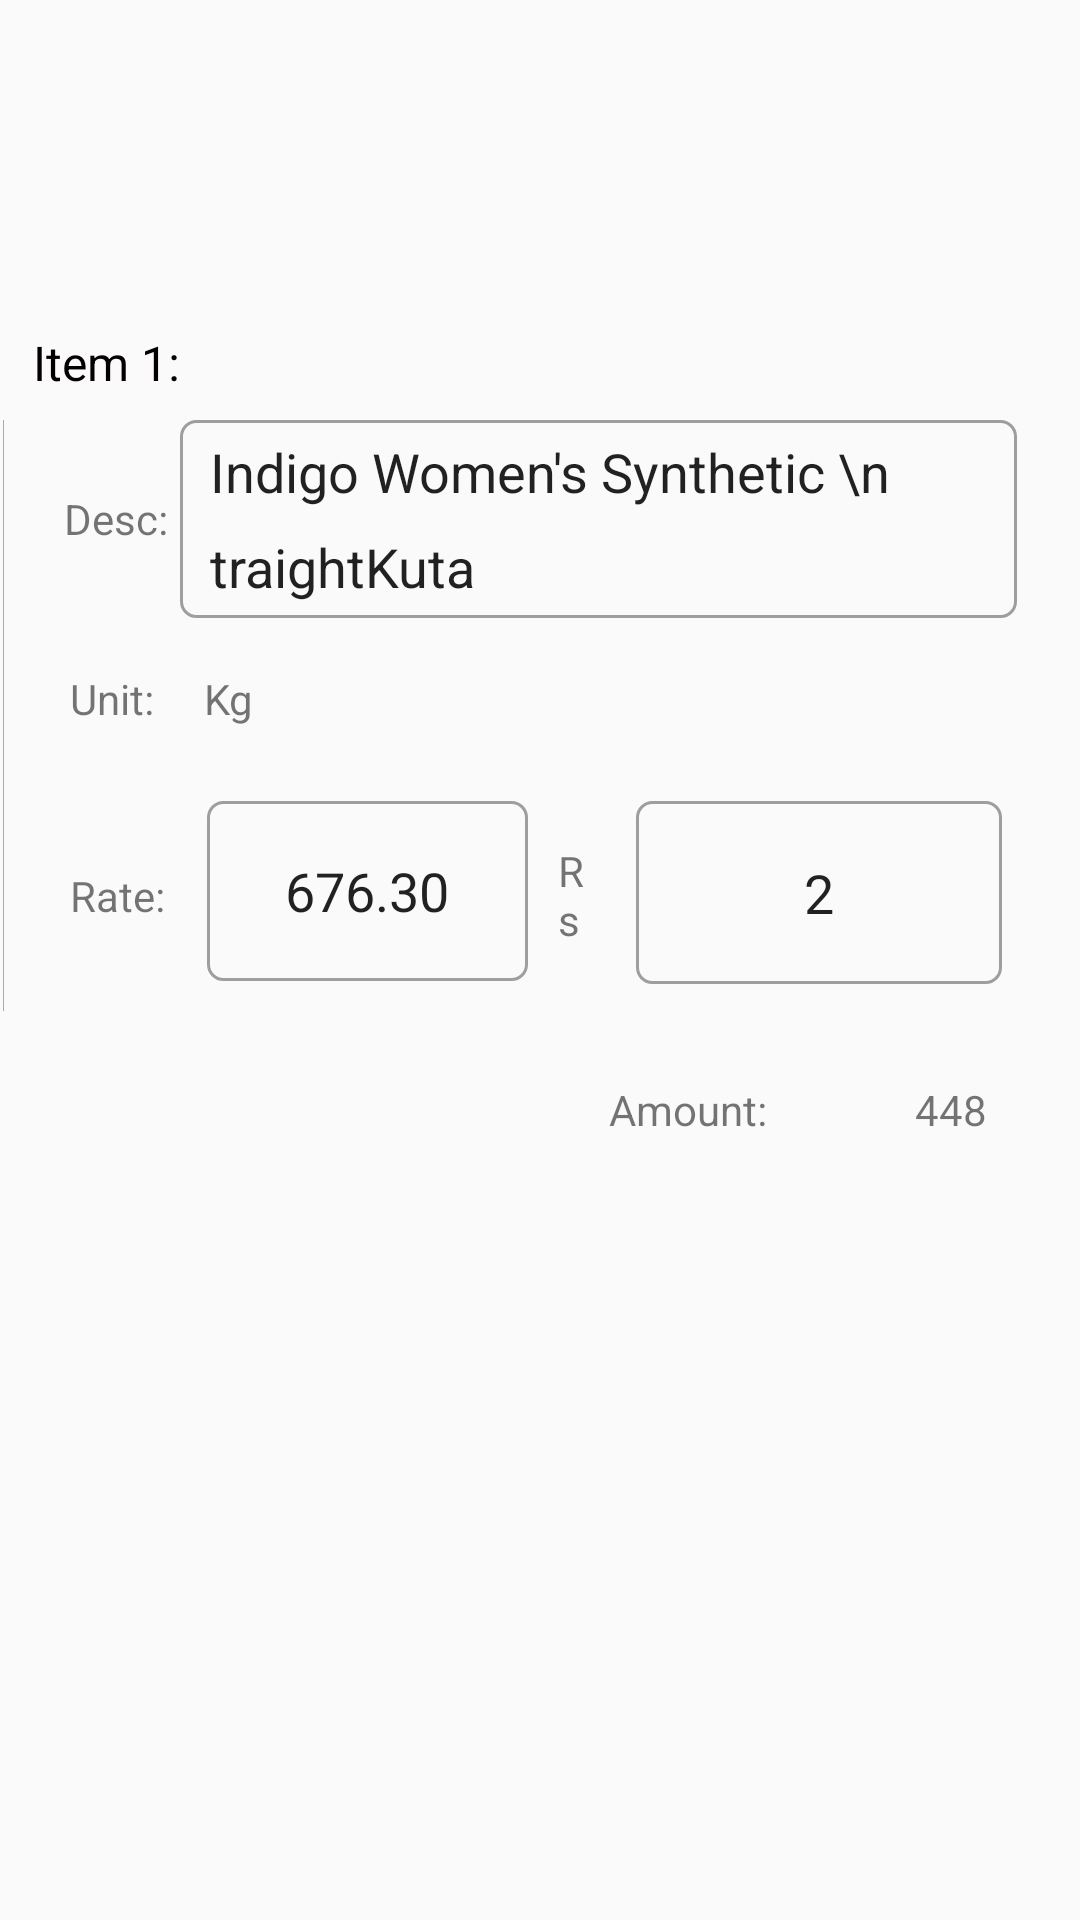

Produce the Android XML layout that renders to this screen, including the resource entries it uses.
<!-- AndroidManifest.xml: application theme AppTheme -->
<!-- res/layout/activity_edit_bill.xml -->
<?xml version="1.0" encoding="utf-8"?>
<android.support.constraint.ConstraintLayout xmlns:android="http://schemas.android.com/apk/res/android"
    xmlns:app="http://schemas.android.com/apk/res-auto"
    xmlns:tools="http://schemas.android.com/tools"
    android:layout_width="match_parent"
    android:layout_height="match_parent"
    tools:context=".EditBillActivity">

    <LinearLayout
        android:id="@+id/linearLayout"
        android:layout_width="match_parent"
        android:layout_height="wrap_content"
        android:layout_marginStart="1dp"
        android:layout_marginTop="100dp"
        android:layout_marginEnd="1dp"
        android:orientation="vertical"
        app:layout_constraintEnd_toEndOf="parent"
        app:layout_constraintStart_toStartOf="parent"
        app:layout_constraintTop_toTopOf="parent">

        <LinearLayout
            android:layout_width="match_parent"
            android:layout_height="wrap_content"
            android:orientation="horizontal">

            <TextView
                android:id="@+id/tv_item_id"
                android:layout_width="233dp"
                android:layout_height="40dp"
                android:layout_weight="1"
                android:gravity="center|left"
                android:padding="10dp"
                android:text="Item 1:"
                android:textColor="#050000"
                android:textSize="16sp" />

        </LinearLayout>

        <LinearLayout
            android:layout_width="match_parent"
            android:layout_height="match_parent"
            android:orientation="horizontal">

            <ImageView
                android:id="@+id/imageView5"
                android:layout_width="wrap_content"
                android:layout_height="match_parent"
                android:layout_weight="1"
                app:srcCompat="@android:color/darker_gray" />

            <LinearLayout
                android:layout_width="match_parent"
                android:layout_height="wrap_content"
                android:layout_weight="1"
                android:orientation="vertical">

                <LinearLayout
                    android:layout_width="match_parent"
                    android:layout_height="wrap_content"
                    android:orientation="horizontal">

                    <TextView
                        android:layout_width="20dp"
                        android:layout_height="match_parent"
                        android:layout_marginLeft="20dp"
                        android:layout_weight="1"

                        android:gravity="center|left"
                        android:text="Desc:" />

                    <EditText
                        android:id="@+id/ed_description"
                        android:layout_width="260dp"
                        android:layout_height="match_parent"
                        android:layout_marginRight="20dp"
                        android:layout_weight="1"
                        android:background="@drawable/grey_edittext_layout"
                        android:ems="10"
                        android:inputType="textMultiLine|textNoSuggestions"
                        android:lineSpacingMultiplier="1.5"
                        android:lines="2"
                        android:maxLines="2"
                        android:minLines="2"
                        android:paddingLeft="10dp"
                        android:paddingTop="5dp"
                        android:paddingBottom="5dp"
                        android:text="Indigo Women's Synthetic \n traightKuta" />
                </LinearLayout>

                <LinearLayout
                    android:layout_width="match_parent"
                    android:layout_height="50dp"
                    android:layout_margin="2dp"
                    android:orientation="horizontal">

                    <TextView
                        android:id="@+id/id_tv_unit_lable"
                        android:layout_width="20dp"
                        android:layout_height="match_parent"
                        android:layout_marginLeft="20dp"
                        android:layout_weight="1"
                        android:gravity="center|left"
                        android:text="Unit:" />

                    <TextView
                        android:id="@+id/tv_unit"
                        android:layout_width="30dp"
                        android:layout_height="match_parent"
                        android:layout_marginRight="260dp"
                        android:layout_weight="1"
                        android:gravity="center|center_horizontal"
                        android:padding="5dp"
                        android:paddingRight="10dp"
                        android:text="Kg" />

                </LinearLayout>

                <LinearLayout
                    android:layout_width="match_parent"
                    android:layout_height="73dp"
                    android:layout_margin="2dp"
                    android:orientation="horizontal">

                    <TextView
                        android:id="@+id/id_tv_rate"
                        android:layout_width="20dp"
                        android:layout_height="match_parent"
                        android:layout_marginLeft="20dp"
                        android:layout_weight="1"
                        android:gravity="center|left"
                        android:text="Rate:" />

                    <EditText
                        android:id="@+id/ed_rate"
                        android:layout_width="81dp"
                        android:layout_height="60dp"
                        android:layout_weight="1"
                        android:background="@drawable/grey_edittext_layout"
                        android:ems="10"
                        android:gravity="center"
                        android:inputType="numberDecimal"
                        android:text="676.30" />

                    <TextView
                        android:id="@+id/textView8"
                        android:layout_width="5dp"
                        android:layout_height="match_parent"
                        android:layout_weight="1"
                        android:gravity="center|left"
                        android:padding="10dp"
                        android:text="Rs" />

                    <LinearLayout
                        android:layout_width="140dp"
                        android:layout_height="61dp"
                        android:layout_margin="5dp"
                        android:orientation="horizontal">

                        <EditText
                            android:id="@+id/ed_quantity"
                            android:layout_width="122dp"
                            android:layout_height="match_parent"
                            android:background="@drawable/grey_edittext_layout"
                            android:ems="10"
                            android:gravity="center"
                            android:inputType="numberDecimal"
                            android:padding="5dp"
                            android:text="2" />

                    </LinearLayout>
                </LinearLayout>

            </LinearLayout>
        </LinearLayout>

        <LinearLayout
            android:layout_width="match_parent"
            android:layout_height="62dp"
            android:layout_margin="2dp"
            android:layout_marginLeft="20dp"
            android:orientation="horizontal">

            <TextView
                android:id="@+id/id_tv_subAmount_label"
                android:layout_width="15dp"
                android:layout_height="match_parent"
                android:layout_marginLeft="200dp"
                android:layout_weight="1"
                android:gravity="center|left"
                android:text="Amount:" />

            <TextView
                android:id="@+id/tv_subAmount"
                android:layout_width="20dp"
                android:layout_height="match_parent"
                android:layout_weight="1"
                android:ems="10"
                android:gravity="center|center_horizontal"
                android:inputType="textPersonName"
                android:text="448" />
        </LinearLayout>

    </LinearLayout>

    <android.support.design.widget.FloatingActionButton
        android:id="@+id/fb_save_edit_bill"
        android:layout_width="wrap_content"
        android:layout_height="wrap_content"
        android:layout_marginStart="186dp"
        android:layout_marginTop="124dp"
        android:layout_marginEnd="169dp"
        android:layout_marginBottom="140dp"
        android:clickable="true"
        app:backgroundTint="@color/colorPrimaryDark"
        app:layout_constraintBottom_toBottomOf="parent"
        app:layout_constraintEnd_toEndOf="parent"
        app:layout_constraintStart_toStartOf="parent"
        app:layout_constraintTop_toBottomOf="@+id/linearLayout"
        app:srcCompat="@drawable/ic_check_white" />
</android.support.constraint.ConstraintLayout>
<!-- resources referenced by this layout -->
<resources>
  <color name="colorPrimaryDark">#0997d9</color>
  <!-- drawable grey_edittext_layout (drawable) -->
  <?xml version="1.0" encoding="utf-8"?>
  <shape xmlns:android="http://schemas.android.com/apk/res/android">
      <stroke
          android:color="@color/textGrey"
          android:width='1dp' />
      <corners android:radius="5dp" />
  </shape>
  <!-- drawable ic_check_white (drawable) -->
  <vector xmlns:android="http://schemas.android.com/apk/res/android"
          android:width="24dp"
          android:height="24dp"
          android:viewportWidth="24.0"
          android:viewportHeight="24.0">
      <path
          android:fillColor="@color/textWhite"
          android:pathData="M9,16.17L4.83,12l-1.42,1.41L9,19 21,7l-1.41,-1.41z"/>
  </vector>
  <style name="AppTheme" parent="Theme.AppCompat.Light.NoActionBar">
          
          <item name="colorPrimary">@color/colorPrimary</item>
          <item name="colorPrimaryDark">@color/colorPrimaryDark</item>
          <item name="colorAccent">@color/colorAccent</item>
          <item name="android:windowAnimationStyle">@style/CustomActivityAnimation</item>
  
          <item name="android:windowActivityTransitions">true</item>
      </style>
  <color name="textGrey">#9E9E9E</color>
  <color name="textWhite">#FAFAFA</color>
  <color name="colorPrimary">#11b4d9</color>
  <color name="colorAccent">#eb1010</color>
  <style name="CustomActivityAnimation" parent="@android:style/Animation.Activity">
          <item name="android:activityOpenEnterAnimation">@anim/slide_in_right</item>
          <item name="android:activityOpenExitAnimation">@anim/slide_out_left</item>
          <item name="android:activityCloseEnterAnimation">@anim/slide_in_left</item>
          <item name="android:activityCloseExitAnimation">@anim/slide_out_right</item>
      </style>
</resources>
